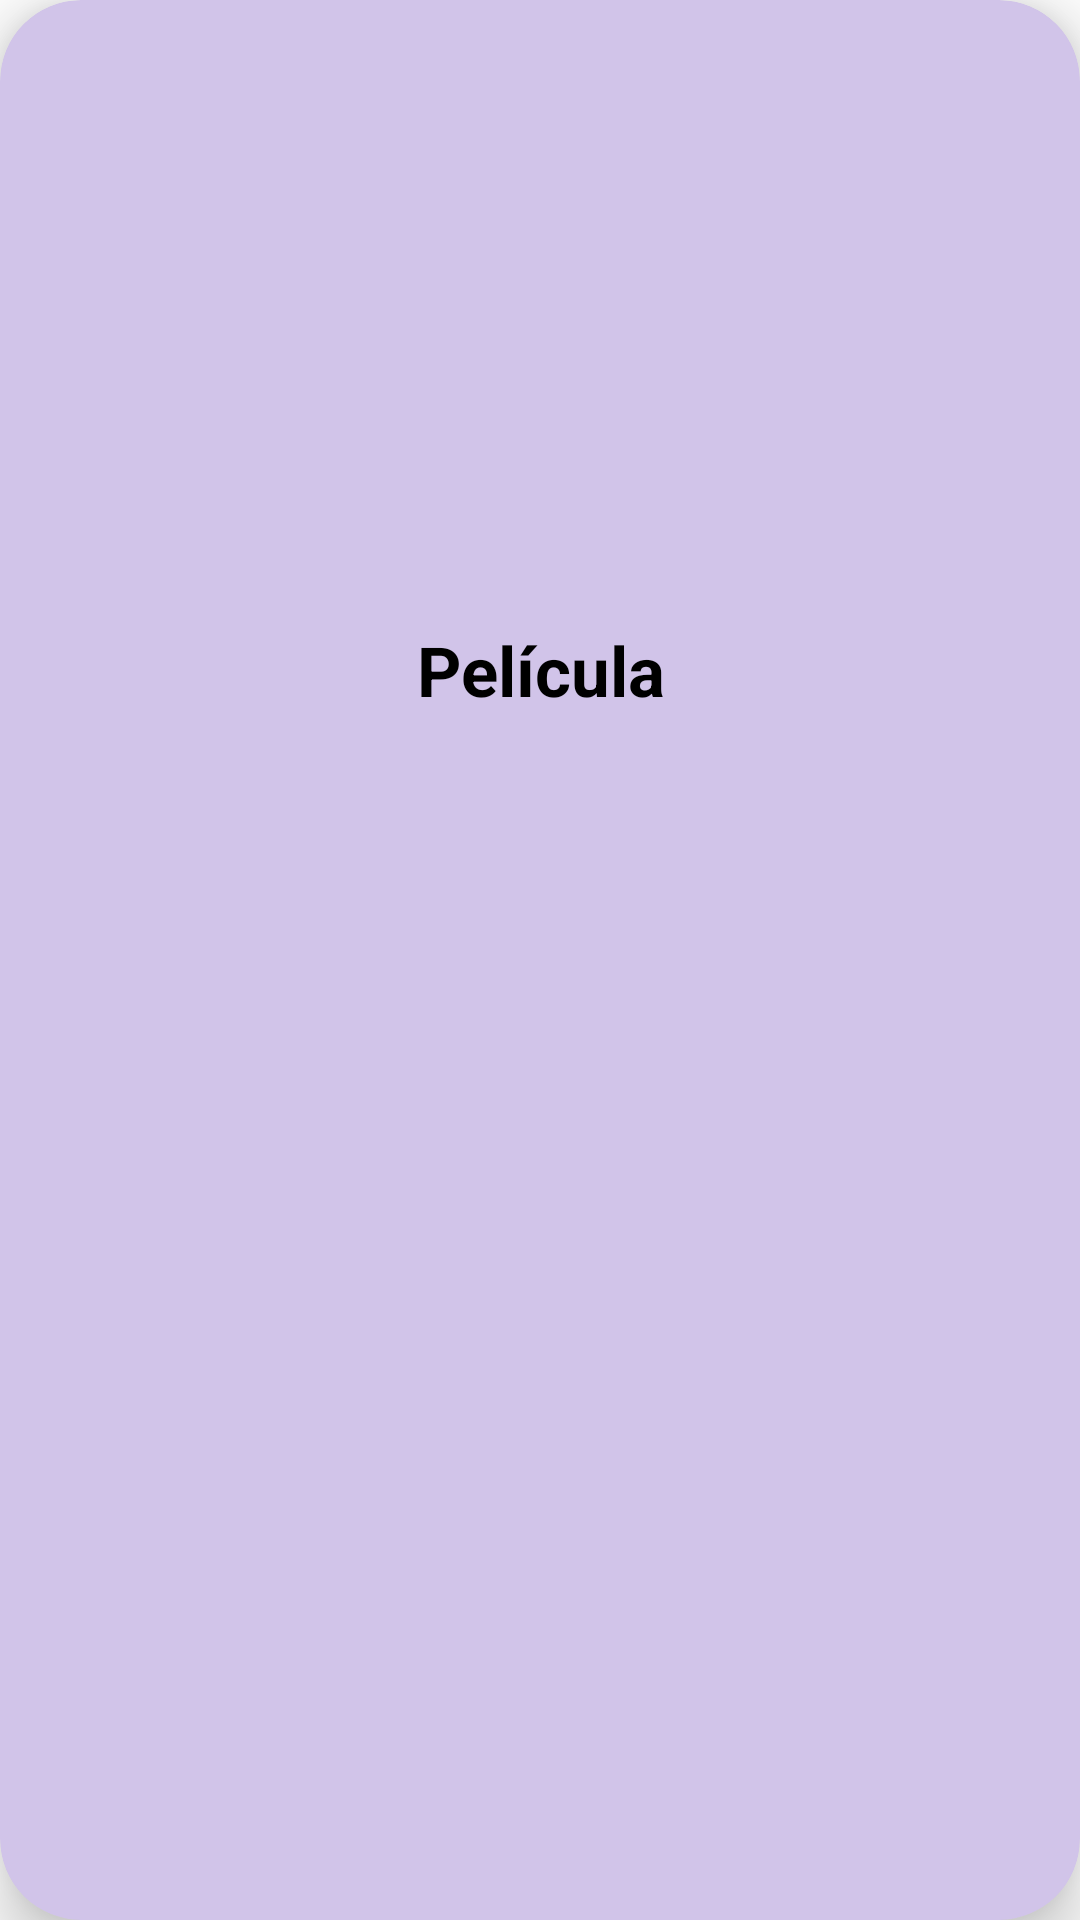

Here is an Android app screen rendered from its layout file. Give the layout XML and the strings, colors and styles it references.
<!-- AndroidManifest.xml: application theme Theme.LuxoftMovieDB -->
<!-- res/layout/home_movies_lista.xml -->
<?xml version="1.0" encoding="utf-8"?>
<androidx.cardview.widget.CardView xmlns:android="http://schemas.android.com/apk/res/android"
    android:layout_width="match_parent"
    android:layout_height="wrap_content"
    xmlns:app="http://schemas.android.com/apk/res-auto"
    app:cardElevation="12dp"
    app:cardCornerRadius="27dp"
    app:cardBackgroundColor="@color/azulillo"
    android:layout_margin="12dp"
    android:id="@+id/home_container">
    <LinearLayout
        android:layout_width="match_parent"
        android:layout_height="wrap_content"
        android:orientation="vertical">
        <ImageView
            android:id="@+id/imageView_poster"
            android:scaleType="centerCrop"
            android:layout_width="match_parent"
            android:layout_height="200dp"/>
        <TextView
            android:id="@+id/textView_movie"
            android:text="Película"
            android:textColor="@color/black"
            android:padding="8dp"
            android:textAlignment="center"
            android:textStyle="bold"
            android:singleLine="true"
            android:ellipsize="marquee"
            android:marqueeRepeatLimit="marquee_forever"
            android:scrollHorizontally="true"
            android:textSize="23sp"
            android:layout_width="match_parent"
            android:layout_height="wrap_content"/>
    </LinearLayout>
</androidx.cardview.widget.CardView>
<!-- resources referenced by this layout -->
<resources>
  <color name="azulillo">#D1C4E9</color>
  <color name="black">#FF000000</color>
  <style name="Theme.LuxoftMovieDB" parent="Theme.MaterialComponents.DayNight.DarkActionBar">
          
          <item name="colorPrimary">@color/purple_500</item>
          <item name="colorPrimaryVariant">@color/purple_700</item>
          <item name="colorOnPrimary">@color/white</item>
          
          <item name="colorSecondary">@color/teal_200</item>
          <item name="colorSecondaryVariant">@color/teal_700</item>
          <item name="colorOnSecondary">@color/black</item>
          
          <item name="android:statusBarColor">?attr/colorPrimaryVariant</item>
          
      </style>
  <color name="purple_500">#FF6200EE</color>
  <color name="purple_700">#FF3700B3</color>
  <color name="white">#FFFFFFFF</color>
  <color name="teal_200">#FF03DAC5</color>
  <color name="teal_700">#FF018786</color>
</resources>
